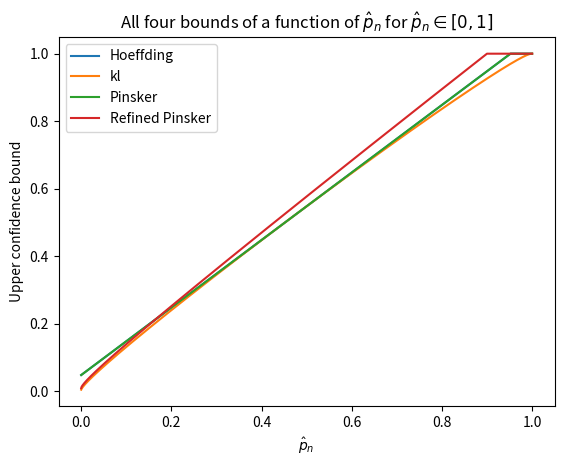
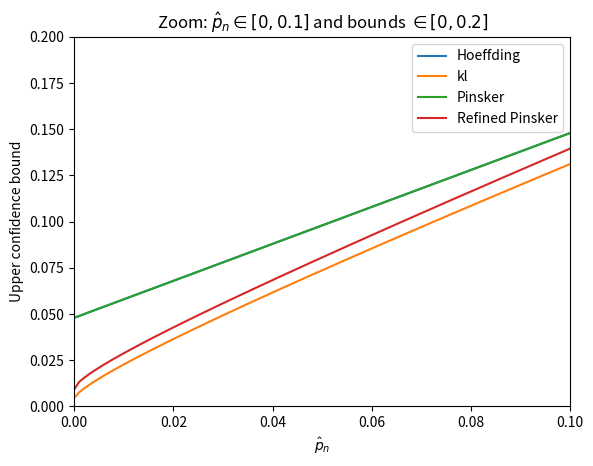
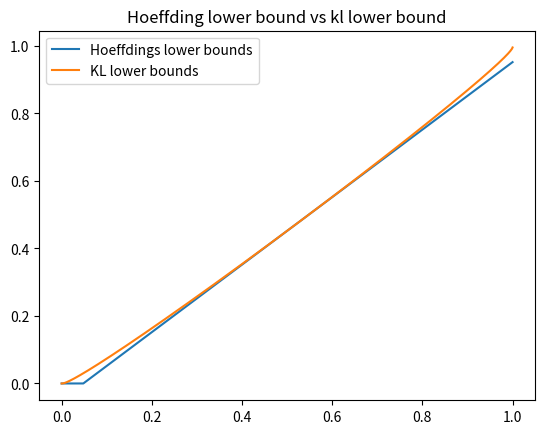

Source code (Python) for these figures, in order:
import numpy as np
import matplotlib.pyplot as plt


# Hoeffding's inequality
def hoeffding(n=1000, delta=0.01):
    return np.sqrt((np.log(1 / delta)) / (2 * n))


# Binary kl-divergence
def kl_div(p_hat, q):
    if p_hat == 0:
        first_term = 0.0
    else:
        first_term = p_hat * np.log(p_hat / q)
    if p_hat == 1:
        second_term = 0.0
    else:
        second_term = (1 - p_hat) * np.log((1 - p_hat) / (1 - q))
    return first_term + second_term


# kl epsilon
def kl_epsilon(n=1000, delta=0.01):
    return np.log(1 / delta) / n


# Unique solution via binary search
def kl_upper(p_hat, n=1000, delta=0.01, tol=1e-10):
    if p_hat == 1.0:
        return 1.0
    epsilon = kl_epsilon(n, delta)
    lower, upper = p_hat, 1
    while (upper - lower) > tol:
        mid = (upper + lower) / 2
        div = kl_div(p_hat, mid)
        if div > epsilon:
            upper = mid
        else:
            lower = mid
    return lower


def pinsker(p_hat, n=1000, delta=0.01):
    return p_hat + np.sqrt((np.log(1 / delta)) / (2 * n))


def refined_pinskers(p_hat, n=1000, delta=0.01):
    first_term = p_hat + np.sqrt((2 * p_hat * np.log(1 / delta)) / (n))
    second_term = 2 * ((np.log(1 / delta)) / (n))
    return first_term + second_term


p_hats = np.linspace(0, 1, 1000)
hoeffding_bounds = p_hats + hoeffding()
kl_bounds = [kl_upper(p) for p in p_hats]
pinsker_bounds = [pinsker(p) for p in p_hats]
refined_pinsker_bounds = [refined_pinskers(p) for p in p_hats]

hoeffding_bounds = np.clip(hoeffding_bounds, 0, 1)
kl_bounds = np.clip(kl_bounds, 0, 1)
pinsker_bounds = np.clip(pinsker_bounds, 0, 1)
refined_pinsker_bounds = np.clip(refined_pinsker_bounds, 0, 1)


plt.plot(p_hats, hoeffding_bounds, label=r"Hoeffding")
plt.plot(p_hats, kl_bounds, label=r"kl")
plt.plot(p_hats, pinsker_bounds, label=r"Pinsker")
plt.plot(p_hats, refined_pinsker_bounds, label=r"Refined Pinsker")
plt.legend()
plt.ylabel(r"Upper confidence bound")
plt.xlabel(r"$\hat{p}_{n}$")
plt.title(
    r"All four bounds of a function of $\hat{p}_{n}$ for $\hat{p}_{n} \in [0, 1]$"
)
plt.show()

# Zoomed in plot
plt.plot(p_hats, hoeffding_bounds, label=r"Hoeffding")
plt.plot(p_hats, kl_bounds, label=r"kl")
plt.plot(p_hats, pinsker_bounds, label=r"Pinsker")
plt.plot(p_hats, refined_pinsker_bounds, label=r"Refined Pinsker")
plt.legend()
plt.ylabel(r"Upper confidence bound")
plt.xlabel(r"$\hat{p}_{n}$")
plt.title(r"Zoom: $\hat p_n\in[0,0.1]$ and bounds $\in [0, 0.2]$")
plt.xlim(0.0, 0.1)
plt.ylim(0.0, 0.2)
plt.show()


# Unique solution via binary search
def kl_lower(p_hat, n=1000, delta=0.01, tol=1e-10):
    if p_hat == 0.0:
        return 0.0
    epsilon = kl_epsilon(n, delta)
    lower, upper = 0, p_hat
    while (upper - lower) > tol:
        mid = (upper + lower) / 2
        div = kl_div(p_hat, mid)
        if div > epsilon:
            lower = mid
        else:
            upper = mid
    return upper


hoeffding_lower_bounds = p_hats - hoeffding()
kl_lower_bounds = [kl_lower(p) for p in p_hats]
hoeffding_lower_bounds = np.clip(hoeffding_lower_bounds, 0, 1)
kl_lower_bounds = np.clip(kl_lower_bounds, 0, 1)

plt.plot(p_hats, hoeffding_lower_bounds, label="Hoeffdings lower bounds")
plt.plot(p_hats, kl_lower_bounds, label="KL lower bounds")
plt.title(r"Hoeffding lower bound vs kl lower bound")
plt.legend()
plt.show()
